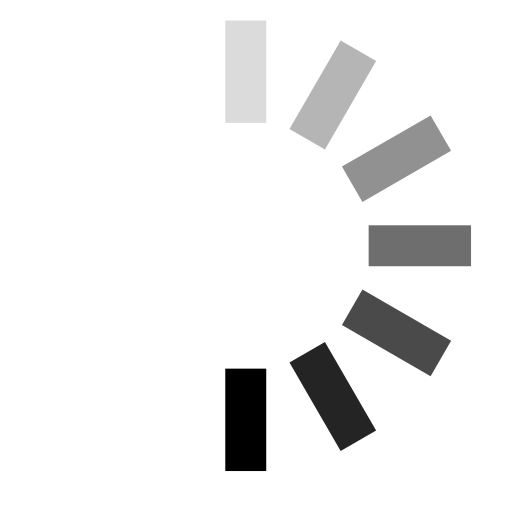
t = 0.00 s
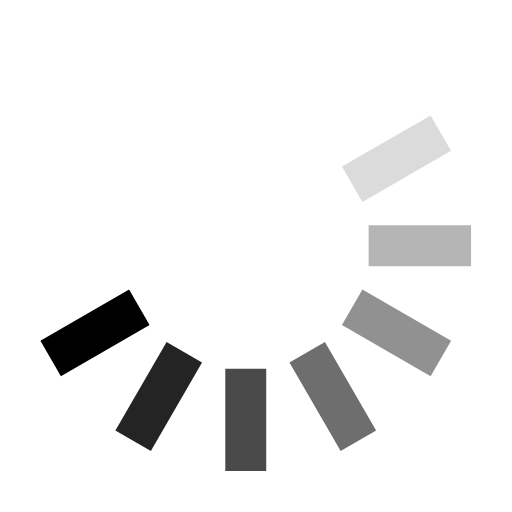
t = 0.13 s
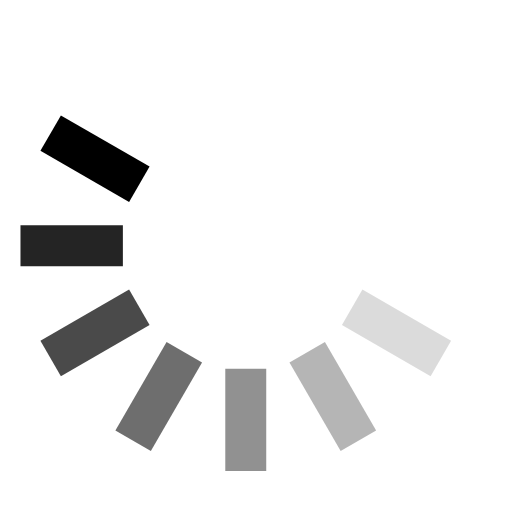
t = 0.25 s
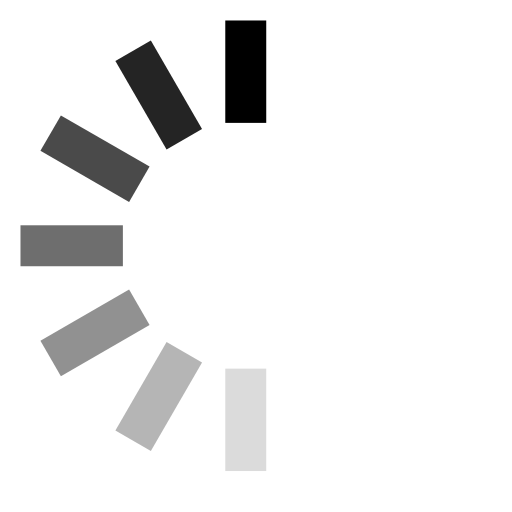
t = 0.38 s
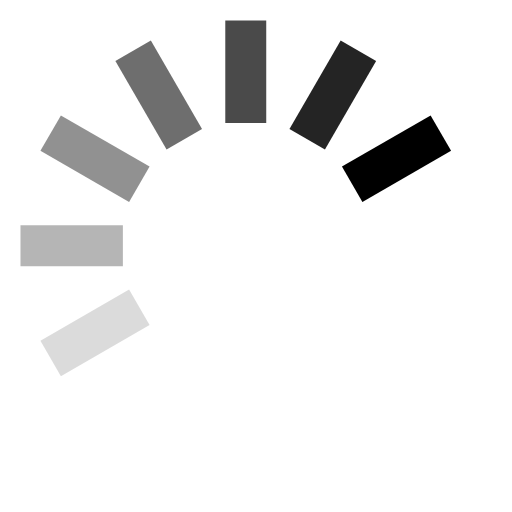
t = 0.50 s
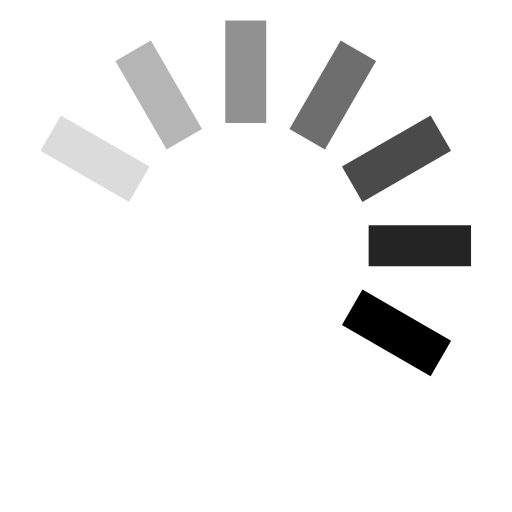
t = 0.63 s

The animated SVG that drew these frames (rendered in a browser with its animation timeline set to each time). Animation: 1 SMIL element (animateTransform=1); one cycle of 0.75 s, repeats indefinitely.

<svg viewBox="0 0 25 25" class="h-[1.2rem] w-[1.2rem] fill-zinc-50" xmlns="http://www.w3.org/2000/svg">
    <g>
        <rect x="11" y="1" width="2" height="5" opacity=".14"></rect>
        <rect x="11" y="1" width="2" height="5" transform="rotate(30 12 12)" opacity=".29"></rect>
        <rect x="11" y="1" width="2" height="5" transform="rotate(60 12 12)" opacity=".43"></rect>
        <rect x="11" y="1" width="2" height="5" transform="rotate(90 12 12)" opacity=".57"></rect>
        <rect x="11" y="1" width="2" height="5" transform="rotate(120 12 12)" opacity=".71"></rect>
        <rect x="11" y="1" width="2" height="5" transform="rotate(150 12 12)" opacity=".86"></rect>
        <rect x="11" y="1" width="2" height="5" transform="rotate(180 12 12)"></rect>
        <animateTransform attributeName="transform" type="rotate" calcMode="discrete" dur="0.75s"
            values="0 12 12;30 12 12;60 12 12;90 12 12;120 12 12;150 12 12;180 12 12;210 12 12;240 12 12;270 12 12;300 12 12;330 12 12;360 12 12"
            repeatCount="indefinite"></animateTransform>
    </g>
</svg>
